Run: headless pygame with SDL's dummy video driver; simulated clock (each Clock.tick advances the game by its frame time, no real sleeping); random seed 0; keys injected as events and as key.get_pressed() state; no mouse input.
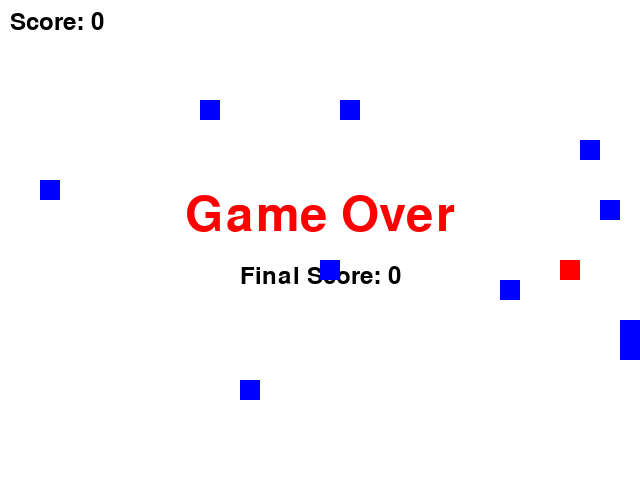
Frame 1 of 1 · flips 1–60 · no input (game ended)

The pygame program that drew these frames:

import pygame
import random

pygame.init()

# Constants
SCREEN_WIDTH, SCREEN_HEIGHT = 640, 480
CELL_SIZE = 20
WHITE = (255, 255, 255)
GREEN = (0, 255, 0)
RED = (255, 0, 0)

# Initialize the screen
screen = pygame.display.set_mode((SCREEN_WIDTH, SCREEN_HEIGHT))
pygame.display.set_caption('Snake Game')

# Snake initial position and speed
snake_pos = [(SCREEN_WIDTH // 2, SCREEN_HEIGHT // 2)]
snake_speed = CELL_SIZE
snake_direction = 'RIGHT'

# Food initial position
food_pos = (random.randrange(1, SCREEN_WIDTH // CELL_SIZE) * CELL_SIZE,
            random.randrange(1, SCREEN_HEIGHT // CELL_SIZE) * CELL_SIZE)

# Main game loop
clock = pygame.time.Clock()
running = True
while running:
    for event in pygame.event.get():
        if event.type == pygame.QUIT:
            running = False
        elif event.type == pygame.KEYDOWN:
            if event.key == pygame.K_UP and snake_direction != 'DOWN':
                snake_direction = 'UP'
            elif event.key == pygame.K_DOWN and snake_direction != 'UP':
                snake_direction = 'DOWN'
            elif event.key == pygame.K_LEFT and snake_direction != 'RIGHT':
                snake_direction = 'LEFT'
            elif event.key == pygame.K_RIGHT and snake_direction != 'LEFT':
                snake_direction = 'RIGHT'

    # Move the snake
    head_x, head_y = snake_pos[0]
    if snake_direction == 'UP':
        head_y -= snake_speed
    elif snake_direction == 'DOWN':
        head_y += snake_speed
    elif snake_direction == 'LEFT':
        head_x -= snake_speed
    elif snake_direction == 'RIGHT':
        head_x += snake_speed

    # Check for collision with food
    if head_x == food_pos[0] and head_y == food_pos[1]:
        # Increase snake length and spawn new food
        snake_pos.insert(0, (head_x, head_y))
        food_pos = (random.randrange(1, SCREEN_WIDTH // CELL_SIZE) * CELL_SIZE,
                    random.randrange(1, SCREEN_HEIGHT // CELL_SIZE) * CELL_SIZE)
    else:
        # Move the snake by adding a new head and removing the tail
        snake_pos.insert(0, (head_x, head_y))
        snake_pos.pop()

    # Check for collision with walls or itself
    if (head_x < 0 or head_x >= SCREEN_WIDTH or
            head_y < 0 or head_y >= SCREEN_HEIGHT or
            len(snake_pos) != len(set(snake_pos))):
        running = False

    # Clear the screen
    screen.fill(WHITE)

    # Draw snake
    for pos in snake_pos:
        pygame.draw.rect(screen, GREEN, (pos[0], pos[1], CELL_SIZE, CELL_SIZE))

    # Draw food
    pygame.draw.rect(screen, RED, (food_pos[0], food_pos[1], CELL_SIZE, CELL_SIZE))

    # Update the display
    pygame.display.flip()

    # Limit frames per second
    clock.tick(10)

font = pygame.font.SysFont(None, 36)

# Inside the game loop, after drawing the snake and food
score_text = font.render("Score: {}".format(len(snake_pos) - 1), True, (0, 0, 0))
screen.blit(score_text, (10, 10))

# Inside the game loop, after checking for food collision
snake_speed = CELL_SIZE + (len(snake_pos) // 5)

# After the game loop (when running is set to False)
game_over_font = pygame.font.SysFont(None, 72)
game_over_text = game_over_font.render("Game Over", True, (255, 0, 0))
score_text = font.render("Final Score: {}".format(len(snake_pos) - 1), True, (0, 0, 0))

screen.blit(game_over_text, (SCREEN_WIDTH // 2 - game_over_text.get_width() // 2, SCREEN_HEIGHT // 2 - game_over_text.get_height()))
screen.blit(score_text, (SCREEN_WIDTH // 2 - score_text.get_width() // 2, SCREEN_HEIGHT // 2 + score_text.get_height()))
pygame.display.flip()

pygame.time.wait(2000)  # Wait for 2 seconds before quitting
running = False

# After updating the snake's position
head_x %= SCREEN_WIDTH
head_y %= SCREEN_HEIGHT

# Define obstacle class and create obstacle instances
class Obstacle:
    def __init__(self, x, y):
        self.x = x
        self.y = y

obstacles = [Obstacle(random.randrange(1, SCREEN_WIDTH // CELL_SIZE) * CELL_SIZE,
                     random.randrange(1, SCREEN_HEIGHT // CELL_SIZE) * CELL_SIZE)
             for _ in range(10)]  # Create 10 obstacles

# Inside the game loop, after checking for collisions with food
for obstacle in obstacles:
    pygame.draw.rect(screen, (0, 0, 255), (obstacle.x, obstacle.y, CELL_SIZE, CELL_SIZE))

# Check for collisions with obstacles
if any(obstacle.x == head_x and obstacle.y == head_y for obstacle in obstacles):
    running = False


# Quit the game 
pygame.quit()
  
